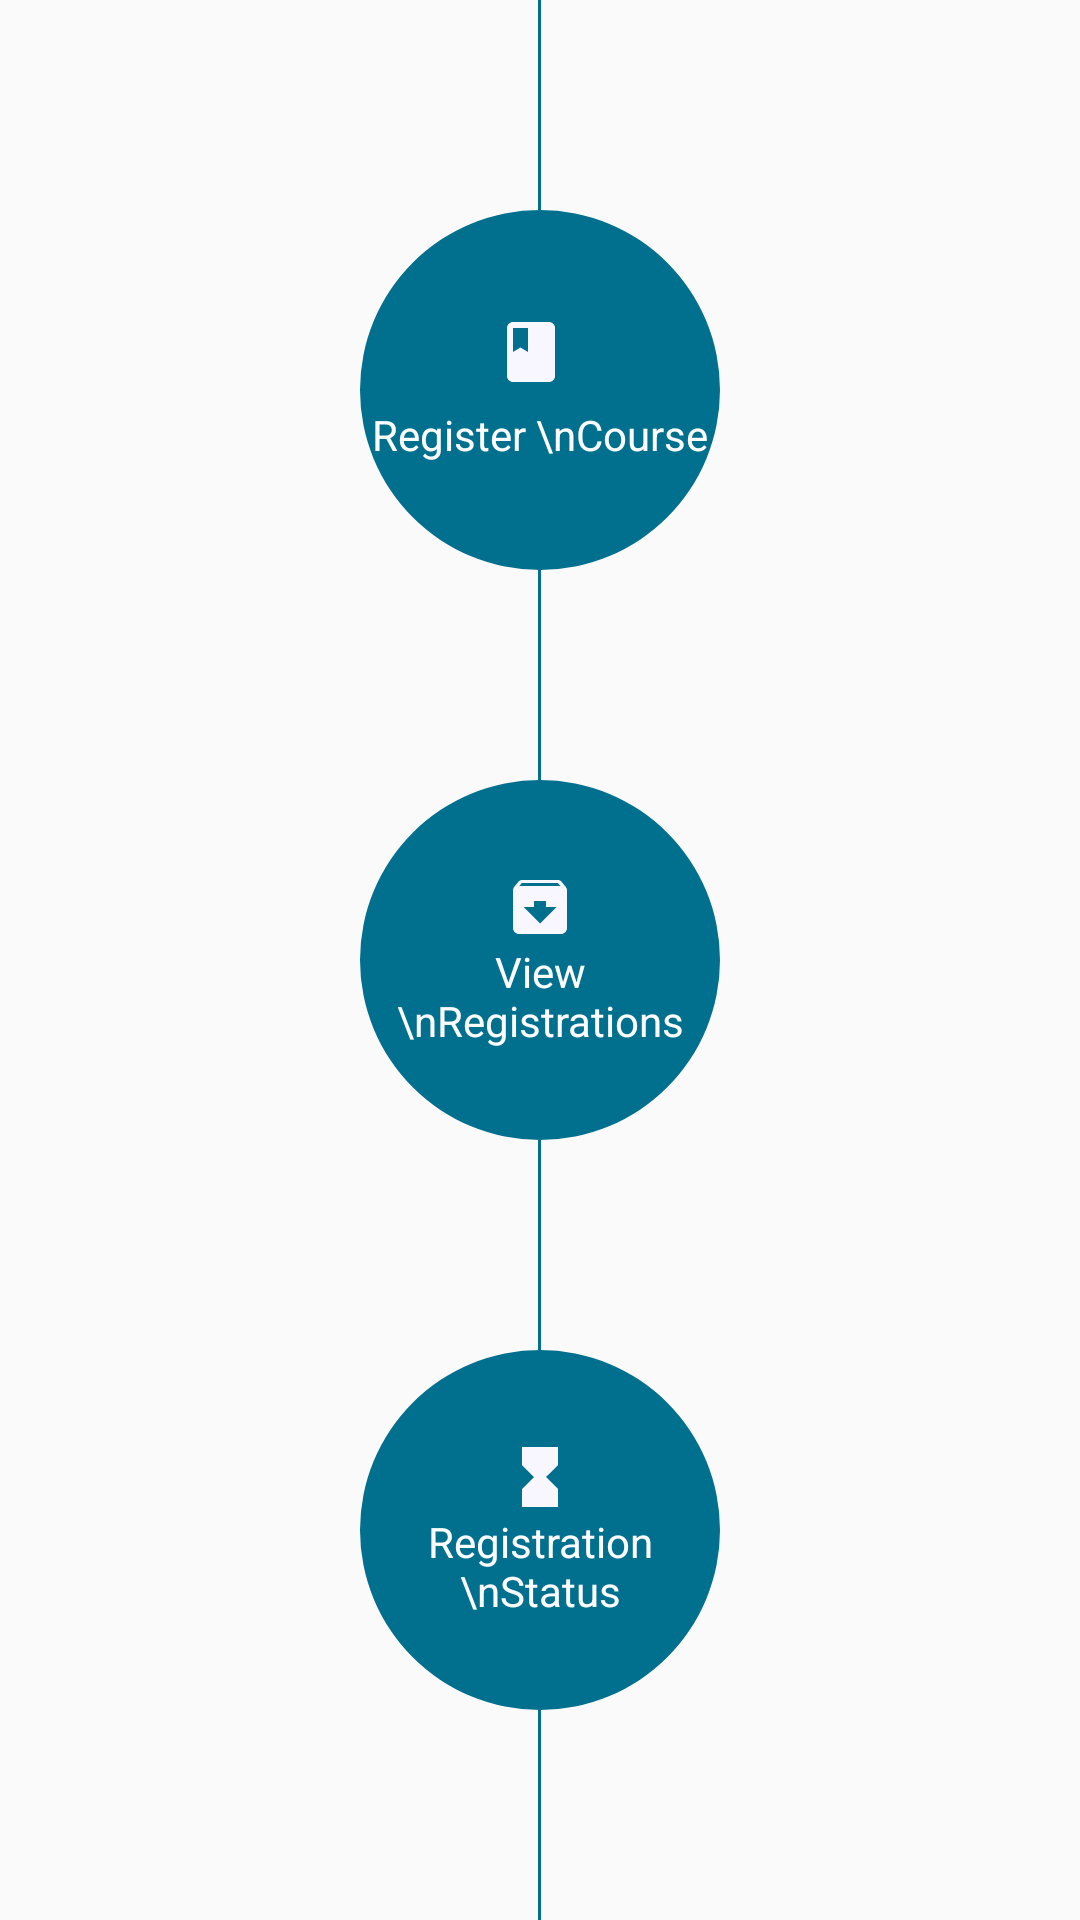

Write the Android layout XML for this screen, with the resource values it uses.
<!-- AndroidManifest.xml: application theme AppTheme -->
<!-- res/layout/fragment_stud_home.xml -->
<?xml version="1.0" encoding="utf-8"?>
<LinearLayout xmlns:android="http://schemas.android.com/apk/res/android"
    xmlns:tools="http://schemas.android.com/tools"
    android:layout_width="match_parent"
    android:layout_height="match_parent"
    xmlns:app="http://schemas.android.com/apk/res-auto"
    android:orientation="vertical"
    android:gravity="center"
    tools:context=".Student.StudHomeFragment">

    <LinearLayout
        android:layout_width="match_parent"
        android:layout_height="match_parent"
        android:orientation="vertical"
        android:gravity="center"
        >

        <View
            android:layout_width="1dp"
            android:layout_height="0dp"
            android:layout_weight="1"
            android:background="@color/colorPrimaryDark"
            />

        <LinearLayout
            android:id="@+id/btn_register_course"
            android:layout_width="120dp"
            android:layout_height="120dp"
            android:elevation="6dp"
            android:gravity="center"
            android:orientation="vertical"
            android:background="@drawable/circle"
            >

            <ImageView
                android:layout_width="wrap_content"
                android:layout_height="wrap_content"
                android:gravity="center"
                android:src="@drawable/new_registration_icon"/>

            <TextView
                android:layout_width="wrap_content"
                android:gravity="center"
                android:textColor="#fff"
                android:layout_height="wrap_content"
                android:text="Register \nCourse"/>

        </LinearLayout>

        <View
            android:layout_width="1dp"
            android:layout_height="0dp"
            android:layout_weight="1"
            android:background="@color/colorPrimaryDark"
            />

        <LinearLayout
            android:id="@+id/btn_view_registration"
            android:layout_width="120dp"
            android:layout_height="120dp"
            android:elevation="6dp"
            android:gravity="center"
            android:orientation="vertical"
            android:background="@drawable/circle"
            >

            <ImageView
                android:layout_width="wrap_content"
                android:layout_height="wrap_content"
                android:gravity="center"
                android:src="@drawable/view_registration_icon"/>

            <TextView
                android:layout_width="wrap_content"
                android:gravity="center"
                android:textColor="#fff"
                android:layout_height="wrap_content"
                android:text="View \nRegistrations"/>

        </LinearLayout>

        <View
            android:layout_width="1dp"
            android:layout_height="0dp"
            android:layout_weight="1"
            android:background="@color/colorPrimaryDark"
            />

        <LinearLayout
            android:layout_width="120dp"
            android:layout_height="120dp"
            android:elevation="6dp"
            android:gravity="center"
            android:orientation="vertical"
            android:background="@drawable/circle"
            >

            <ImageView
                android:layout_width="wrap_content"
                android:layout_height="wrap_content"
                android:gravity="center"
                android:src="@drawable/view_progress_icon"/>

            <TextView
                android:layout_width="wrap_content"
                android:gravity="center"
                android:textColor="#fff"
                android:layout_height="wrap_content"
                android:text="Registration \nStatus"/>

        </LinearLayout>

        <View
            android:layout_width="1dp"
            android:layout_height="0dp"
            android:layout_weight="1"
            android:background="@color/colorPrimaryDark"
            />

    </LinearLayout>


</LinearLayout>
<!-- resources referenced by this layout -->
<resources>
  <color name="colorPrimaryDark">#016F8E</color>
  <!-- drawable circle (drawable) -->
  <shape xmlns:android="http://schemas.android.com/apk/res/android"
      android:innerRadius="0dp"
      android:shape="ring"
      android:thicknessRatio="2"
      android:useLevel="false" >
      <solid android:color="@color/colorPrimaryDark" />
  
  </shape>
  <!-- drawable new_registration_icon (drawable) -->
  <vector
      android:height="30dp"
      android:tint="#F8F7FF"
      android:viewportHeight="30.0"
      android:viewportWidth="30.0"
      android:width="30dp"
  
      xmlns:android="http://schemas.android.com/apk/res/android">
      <path android:fillColor="#FFF1F1" android:pathData="M18,2H6c-1.1,0 -2,0.9 -2,2v16c0,1.1 0.9,2 2,2h12c1.1,0 2,-0.9 2,-2V4c0,-1.1 -0.9,-2 -2,-2zM6,4h5v8l-2.5,-1.5L6,12V4z"/>
  </vector>
  <!-- drawable view_progress_icon (drawable) -->
  <vector android:height="24dp" android:tint="#F8F7FF"
      android:viewportHeight="24.0" android:viewportWidth="24.0"
      android:width="24dp" xmlns:android="http://schemas.android.com/apk/res/android">
      <path android:fillColor="#FF000000" android:pathData="M6,2v6h0.01L6,8.01 10,12l-4,4 0.01,0.01H6V22h12v-5.99h-0.01L18,16l-4,-4 4,-3.99 -0.01,-0.01H18V2H6z"/>
  </vector>
  <!-- drawable view_registration_icon (drawable) -->
  <vector android:height="24dp" android:tint="#F8F7FF"
      android:viewportHeight="24.0" android:viewportWidth="24.0"
      android:width="24dp" xmlns:android="http://schemas.android.com/apk/res/android">
      <path android:fillColor="#FF000000" android:pathData="M20.54,5.23l-1.39,-1.68C18.88,3.21 18.47,3 18,3H6c-0.47,0 -0.88,0.21 -1.16,0.55L3.46,5.23C3.17,5.57 3,6.02 3,6.5V19c0,1.1 0.9,2 2,2h14c1.1,0 2,-0.9 2,-2V6.5c0,-0.48 -0.17,-0.93 -0.46,-1.27zM12,17.5L6.5,12H10v-2h4v2h3.5L12,17.5zM5.12,5l0.81,-1h12l0.94,1H5.12z"/>
  </vector>
  <style name="AppTheme" parent="Theme.AppCompat.Light.NoActionBar">
          
          <item name="colorPrimary">@color/colorPrimary</item>
          <item name="colorPrimaryDark">@color/colorPrimaryDark</item>
          <item name="colorAccent">@color/colorAccent</item>
      </style>
  <color name="colorPrimary">#97ADB8</color>
  <color name="colorAccent">#016F8E</color>
</resources>
